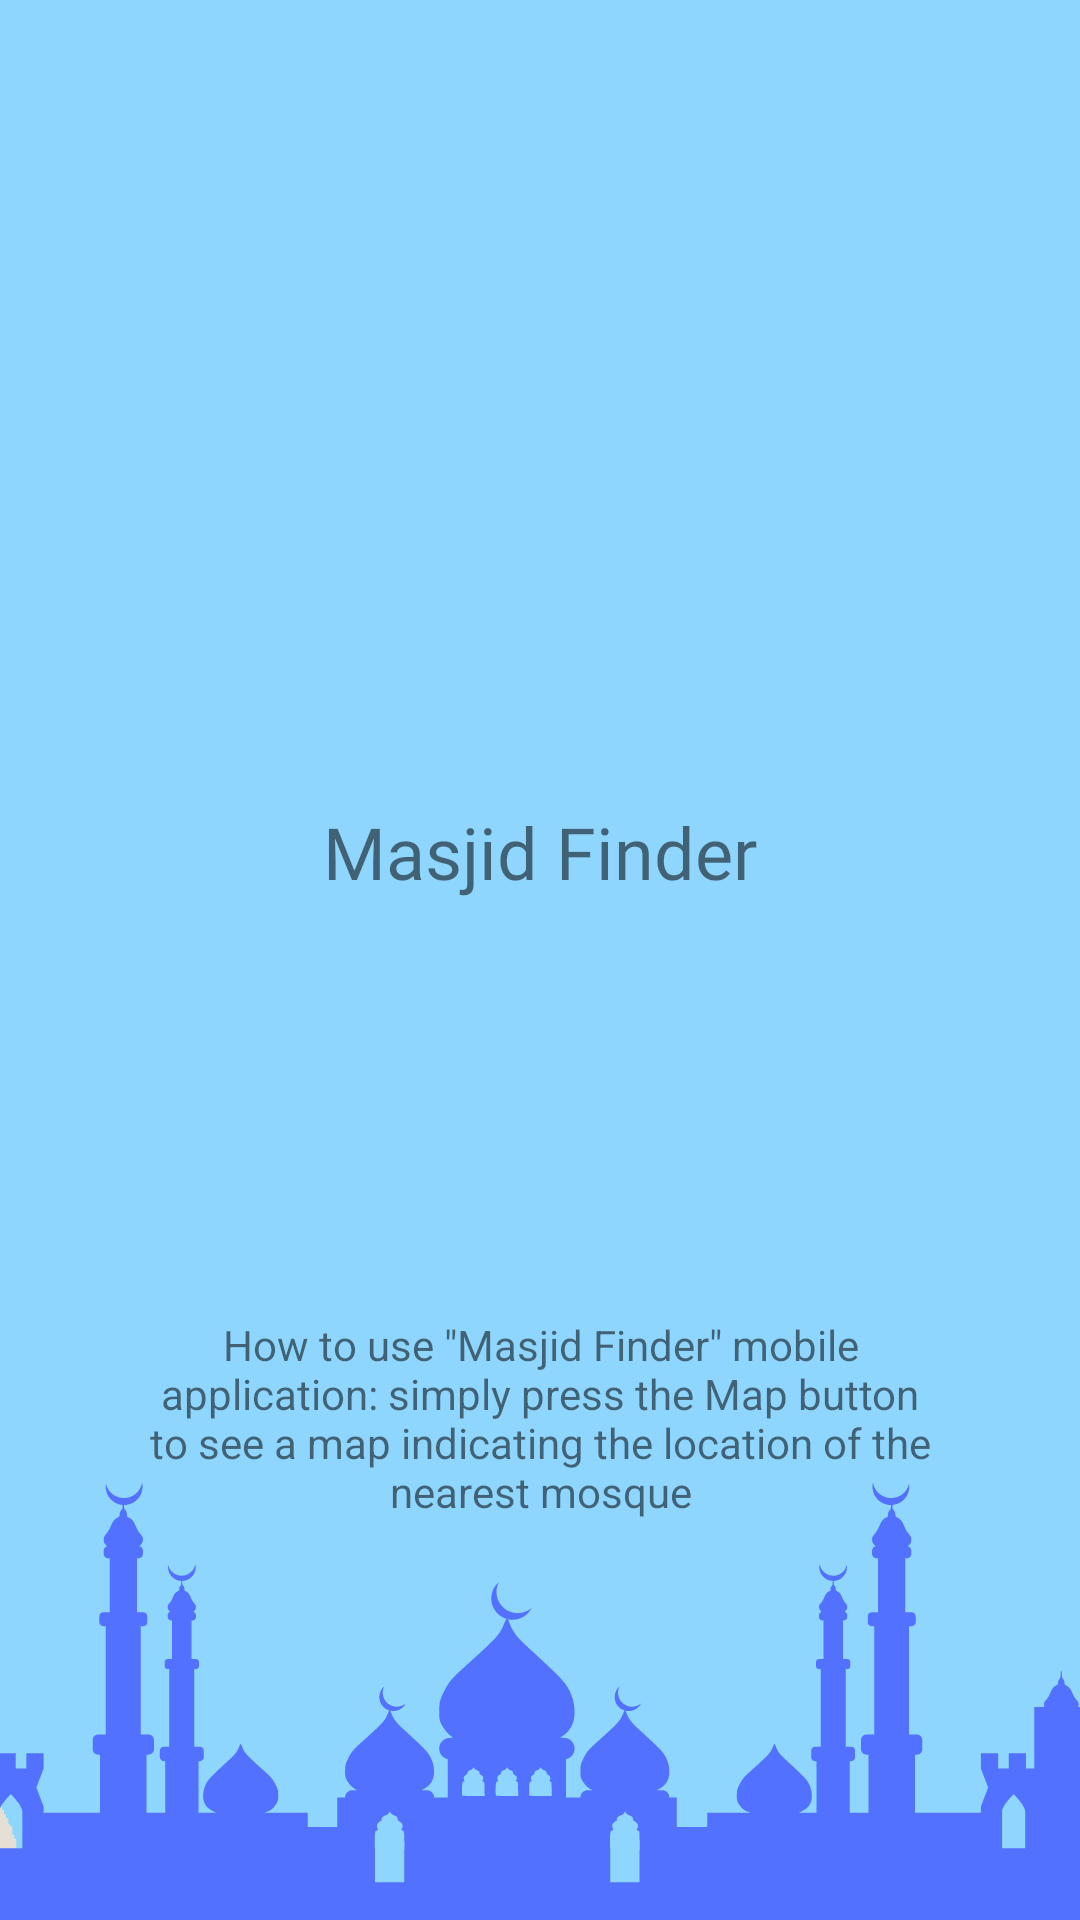

Android layout source for this screen:
<!-- AndroidManifest.xml: application theme Theme.SignupLoginRealtime -->
<!-- res/layout/activity_help.xml -->
<?xml version="1.0" encoding="utf-8"?>
<androidx.constraintlayout.widget.ConstraintLayout
    xmlns:android="http://schemas.android.com/apk/res/android"
    xmlns:app="http://schemas.android.com/apk/res-auto"
    xmlns:tools="http://schemas.android.com/tools"
    android:layout_width="match_parent"
    android:background="@drawable/profilebkg"
    android:layout_height="match_parent"
    tools:context="com.example.levonovo.peta.help">

    <ImageView
        android:id="@+id/imageView3"
        android:layout_width="95dp"
        android:layout_height="95dp"
        app:layout_constraintBottom_toBottomOf="parent"
        app:layout_constraintEnd_toEndOf="parent"
        app:layout_constraintStart_toStartOf="parent"
        app:layout_constraintTop_toTopOf="parent"
        app:layout_constraintVertical_bias="0.072"
        app:srcCompat="@drawable/istanbul" />

    <TextView
        android:id="@+id/textView4"
        android:layout_width="wrap_content"
        android:layout_height="38dp"
        android:fontFamily="@font/berkshire_swash"
        android:text="Masjid Finder"
        android:textSize="24sp"
        app:layout_constraintBottom_toTopOf="@+id/textView5"
        app:layout_constraintEnd_toEndOf="parent"
        app:layout_constraintStart_toStartOf="parent"
        app:layout_constraintTop_toBottomOf="@+id/imageView3" />

    <TextView
        android:id="@+id/textView5"
        android:layout_width="283dp"
        android:layout_height="wrap_content"
        android:text='How to use "Masjid Finder" mobile application: simply press the Map button to see a map indicating the location of the nearest mosque'
        android:textAlignment="center"
        app:layout_constraintBottom_toBottomOf="parent"
        app:layout_constraintEnd_toEndOf="parent"
        app:layout_constraintStart_toStartOf="parent"
        app:layout_constraintTop_toBottomOf="@+id/textView4" />
</androidx.constraintlayout.widget.ConstraintLayout>
<!-- resources referenced by this layout -->
<resources>
  <!-- drawable profilebkg: png bitmap (drawable-v24, 28561 bytes) -->
  <style name="Theme.SignupLoginRealtime" parent="Theme.MaterialComponents.DayNight.NoActionBar">
          
          <item name="colorPrimary">@color/lavender</item>
          <item name="colorPrimaryVariant">@color/lavender</item>
          <item name="colorOnPrimary">@color/white</item>
          
          <item name="colorSecondary">@color/teal_200</item>
          <item name="colorSecondaryVariant">@color/teal_700</item>
          <item name="colorOnSecondary">@color/black</item>
          
          <item name="android:statusBarColor">?attr/colorPrimaryVariant</item>
          
      </style>
  <color name="lavender">#8692f7</color>
  <color name="white">#FFFFFFFF</color>
  <color name="teal_200">#FF03DAC5</color>
  <color name="teal_700">#FF018786</color>
  <color name="black">#FF000000</color>
</resources>
